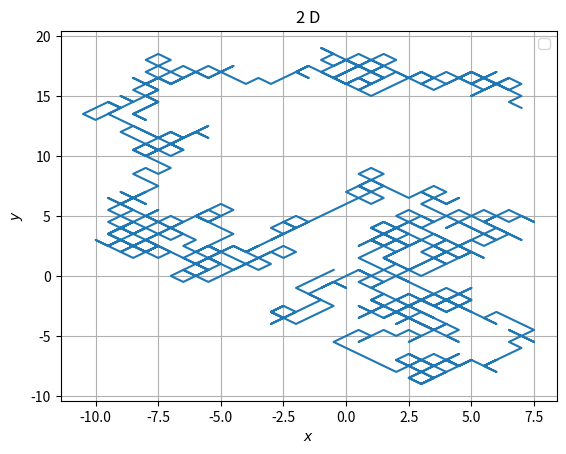

This figure's Python source:
import numpy as np
import matplotlib.pyplot as plt
N = 1000
t1 = np.random.randint(2, size=N) - (1/2) 
t2 = np.random.randint(2, size=N) - (1/2) 
x = [sum(t1[:i+1]) for i in range(len(t1))]
y = [sum(t2[:i+1]) for i in range(len(t2))]


plt.plot(x,y)
plt.legend()
plt.xlabel("$x$")
plt.ylabel("$y$")
plt.title("2 D")
plt.grid(True)
plt.show()